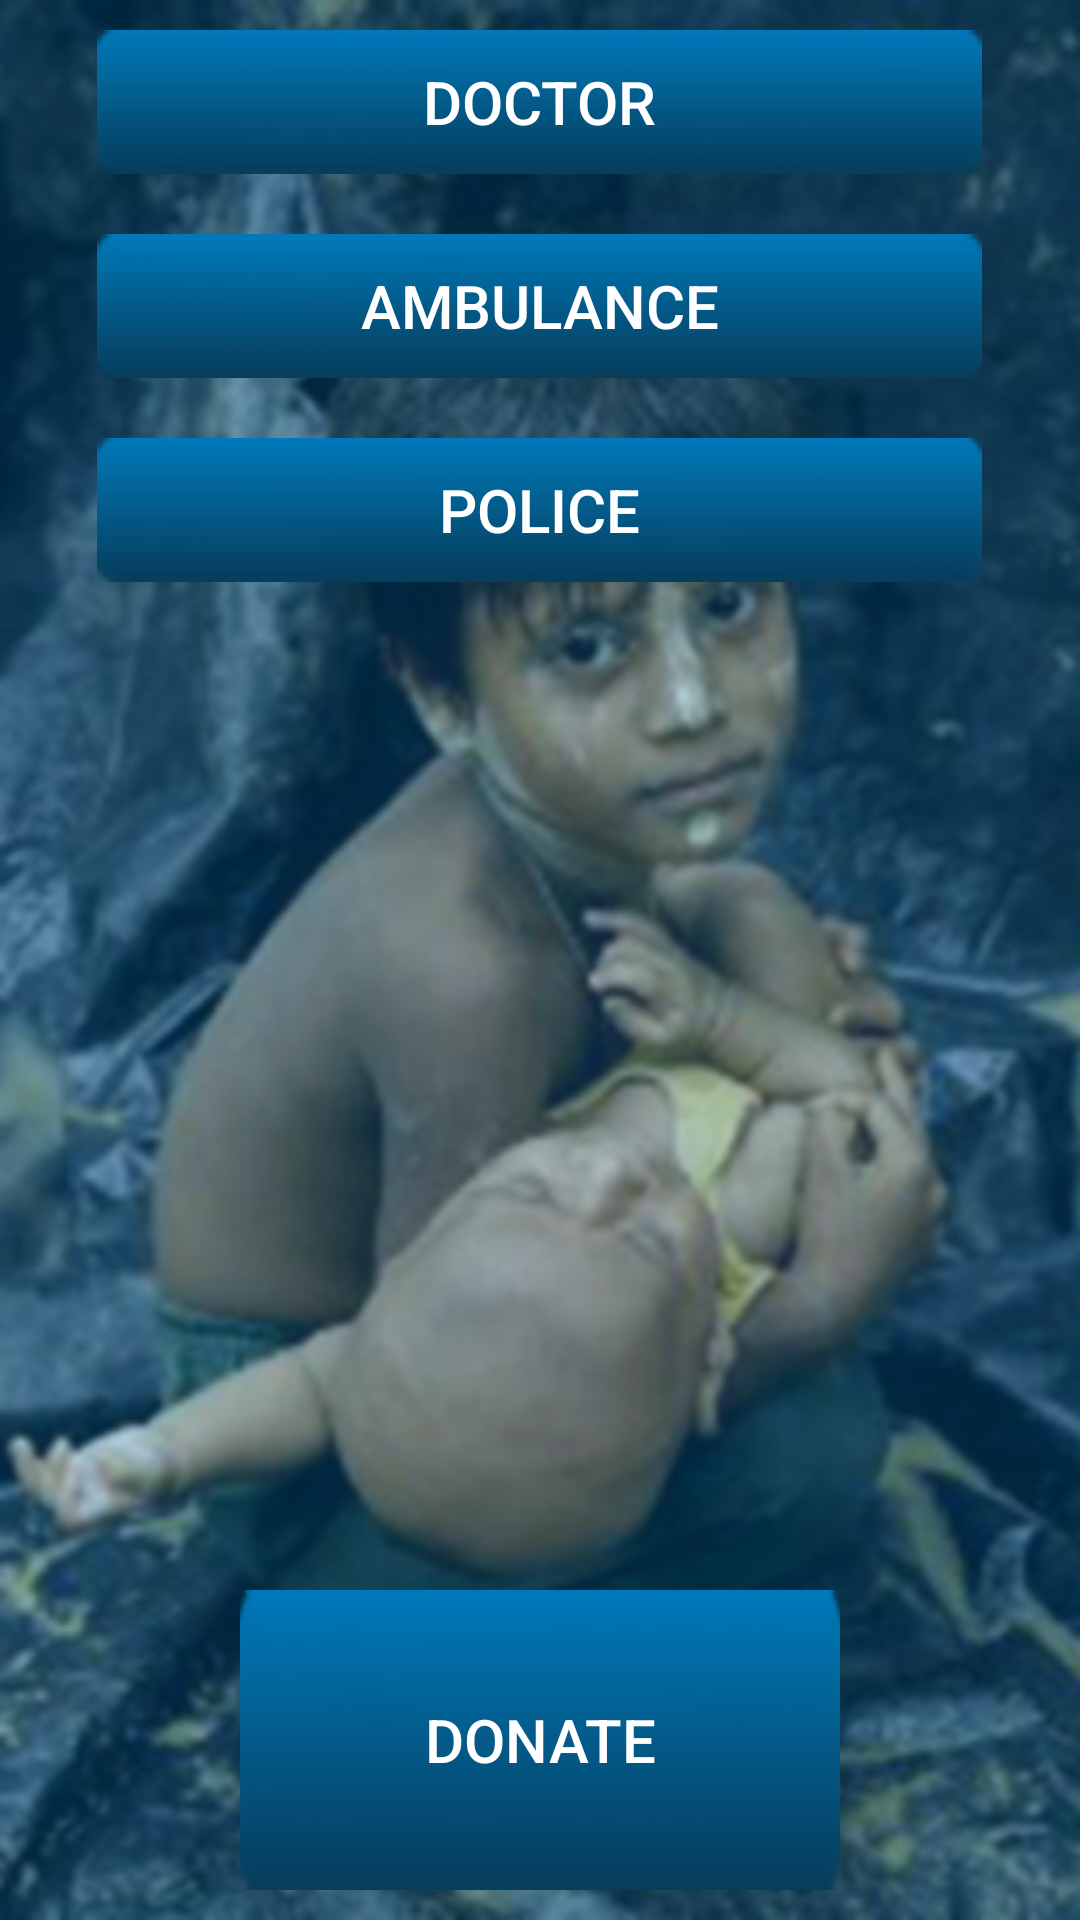

Produce the Android XML layout that renders to this screen, including the resource entries it uses.
<!-- AndroidManifest.xml: application theme AppTheme -->
<!-- res/layout/activity_emergency_service.xml -->
<?xml version="1.0" encoding="utf-8"?>
<LinearLayout xmlns:android="http://schemas.android.com/apk/res/android"
    xmlns:app="http://schemas.android.com/apk/res-auto"
    xmlns:tools="http://schemas.android.com/tools"
    android:layout_width="match_parent"
    android:layout_height="match_parent"
    android:background="@drawable/bg_rohinyaa_9"
    android:orientation="vertical"
    tools:context="com.example.mokle.helprohingaapp.EmergencyServiceActivity">

    <LinearLayout
        android:background="@color/colorTransparent"
        android:layout_width="match_parent"
        android:layout_height="wrap_content"
        android:orientation="vertical">

        <Button
            android:id="@+id/btn_doctor"
            android:onClick="onClickDoctor"
            style="@style/ButtonStyle"
            android:text="@string/doctor" />

        <Button
            android:id="@+id/btn_ambulance"
            android:onClick="onClickAmbulance"
            style="@style/ButtonStyle"
            android:text="@string/ambulance" />

        <Button
            android:id="@+id/btn_police"
            android:onClick="onClickPolice"
            style="@style/ButtonStyle"
            android:text="@string/police" />
    </LinearLayout>

    <LinearLayout
        android:background="@color/colorTransparent"
        android:layout_width="match_parent"
        android:layout_height="match_parent"
        android:layout_weight="7"
        android:gravity="bottom"
        android:orientation="vertical">

        <Button
            android:id="@+id/btn_donate"
            style="@style/ButtonStyle"
            android:layout_width="200dp"
            android:layout_height="100dp"
            android:onClick="onClickDonate"
            android:text="@string/donate" />
    </LinearLayout>

</LinearLayout>
<!-- resources referenced by this layout -->
<resources>
  <color name="colorTransparent">#510079c2</color>
  <!-- drawable bg_rohinyaa_9: png bitmap (drawable-hdpi, 101990 bytes) -->
  <string name="ambulance">AMBULANCE</string>
  <string name="doctor">DOCTOR</string>
  <string name="donate">DONATE</string>
  <string name="police">POLICE</string>
  <style name="ButtonStyle">
          <item name="android:layout_width">295dp</item>
          <item name="android:layout_height">wrap_content</item>
          <item name="android:layout_gravity">center</item>
          <item name="android:layout_margin">10dp</item>
          <item name="android:layout_marginBottom">10dp</item>
          <item name="android:textColor">@color/colorText</item>
          <item name="android:background">@drawable/button_1</item>
          <item name="android:textSize">20dp</item>
      </style>
  <style name="AppTheme" parent="Theme.AppCompat.Light.DarkActionBar">
          
          <item name="colorPrimary">@color/colorPrimary</item>
          <item name="colorPrimaryDark">@color/colorPrimaryDark</item>
          <item name="colorAccent">@color/colorAccent</item>
      </style>
  <color name="colorText">#ffffff</color>
  <!-- drawable button_1: png bitmap (drawable-hdpi, 316 bytes) -->
  <color name="colorPrimary">#024d78</color>
  <color name="colorPrimaryDark">#012d46</color>
  <color name="colorAccent">#FF4081</color>
</resources>
